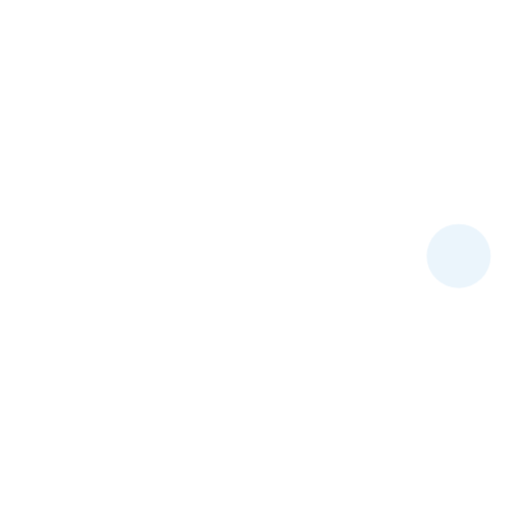
t = 0.00 s
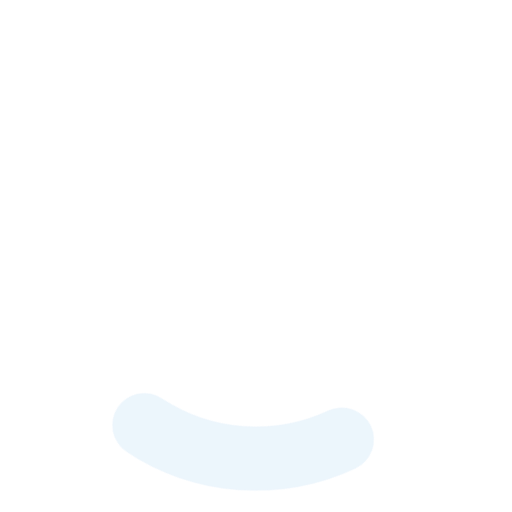
t = 0.24 s
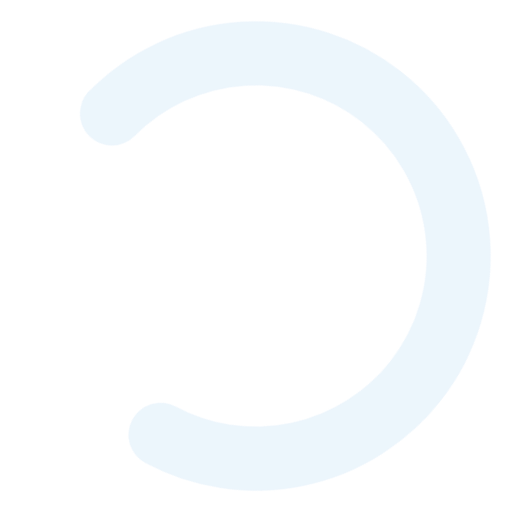
t = 0.71 s
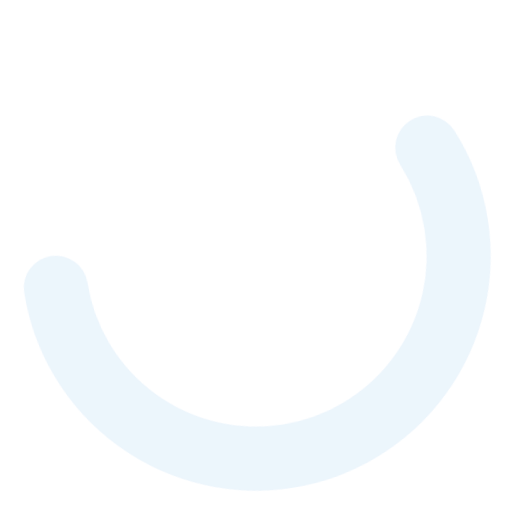
t = 0.95 s
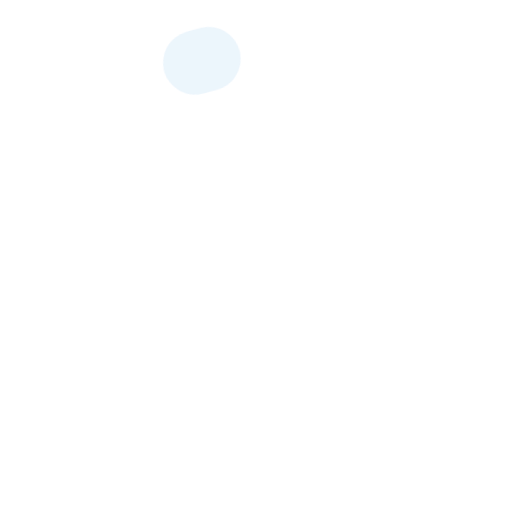
t = 1.43 s
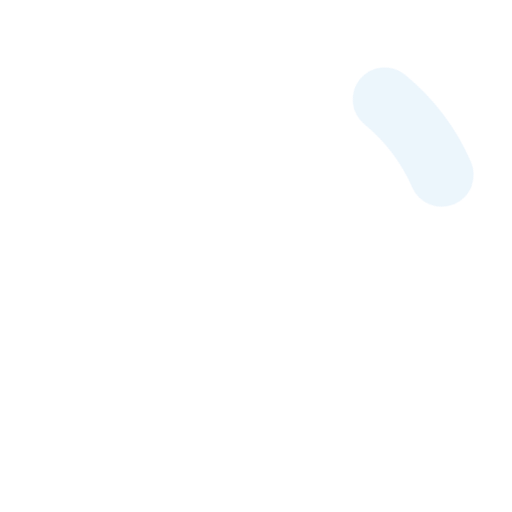
t = 1.66 s

The animated SVG that drew these frames (rendered in a browser with its animation timeline set to each time). Animation: 2 CSS @keyframes rules; one cycle of 2.00 s, repeats indefinitely.


<svg stroke="#389ae0" opacity=".1" viewBox="0 0 24 24" xmlns="http://www.w3.org/2000/svg"><style>.spinner_QPB9{transform-origin:center;animation:spinner_4N1C 2s linear infinite}.spinner_QPB9 circle{stroke-linecap:round;animation:spinner_MX3P 1.5s ease-in-out infinite}@keyframes spinner_4N1C{100%{transform:rotate(360deg)}}@keyframes spinner_MX3P{0%{stroke-dasharray:0 150;stroke-dashoffset:0}47.5%{stroke-dasharray:42 150;stroke-dashoffset:-16}95%,100%{stroke-dasharray:42 150;stroke-dashoffset:-59}}</style><g class="spinner_QPB9"><circle cx="12" cy="12" r="9.5" fill="none" stroke-width="3"></circle></g></svg>
